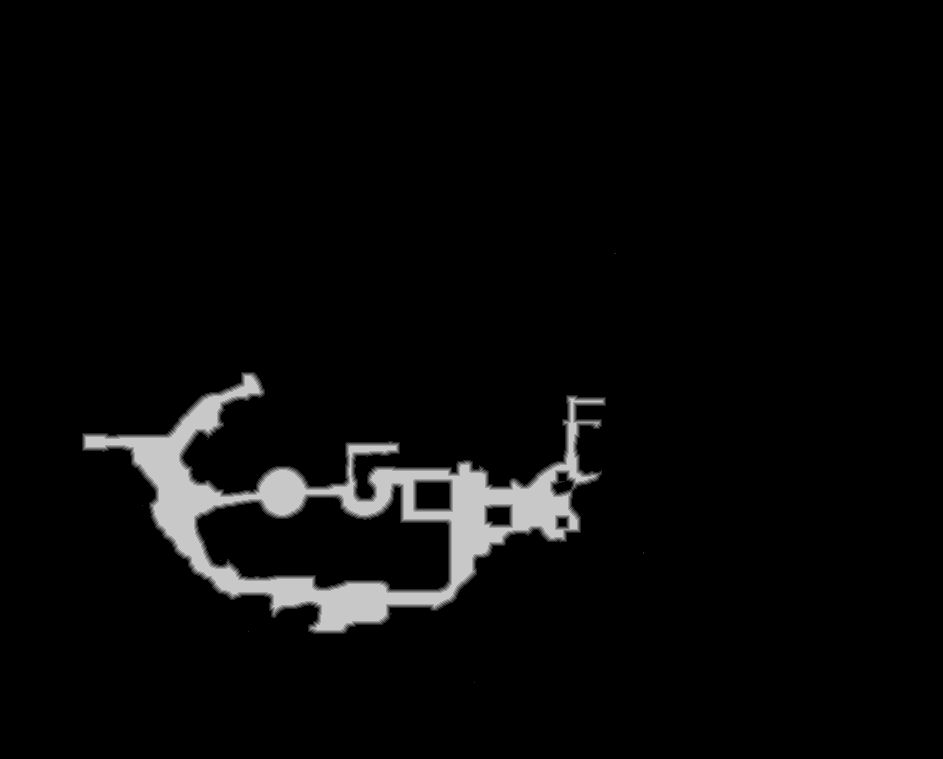

The file beside this chart, header and first rows:
truth	truth_5f779adb3f0.tsv
layer	melee
source	walk_0
read	2026-11-01 22:45:13
width	943
height	759
stride	472
base	0x4217e690000
origin	0x240010
score	0.9917
iou_melee	0.9917
iou_ranged	0.0746
nibble	0	677777
nibble	1	3716
nibble	2	3696
nibble	3	3680
nibble	4	3640
nibble	5	23228
